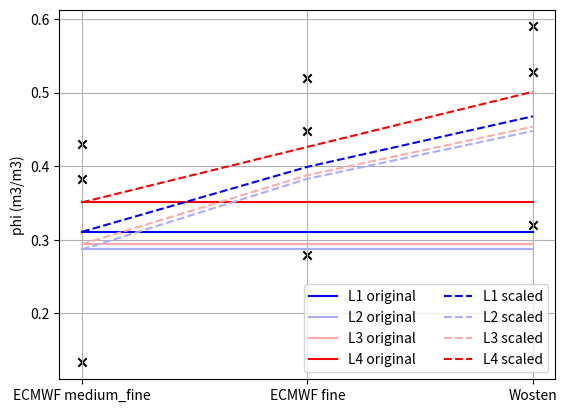

Reproduce this figure in Python.
import numpy as np


class Soil_type:
    def __init__(self, phi_sat, phi_fc, phi_wp, name):
        self.phi_sat = phi_sat
        self.phi_fc  = phi_fc
        self.phi_wp  = phi_wp
        self.name = name

    def calc_f2(self, phi_in):

        f2 = (phi_in - self.phi_wp) / (self.phi_fc - self.phi_wp)

        if np.any(f2 > 1):
            print('Warning: phi > phi_fc')
        if np.any(f2 < 0):
            print('Warning: phi < phi_wp')

        f2 = np.minimum(1, np.maximum(0, f2))

        return f2

    def rescale(self, phi_in, new_type):

        f2 = self.calc_f2(phi_in)
        phi_out = new_type.phi_wp + f2 * (new_type.phi_fc - new_type.phi_wp)

        return phi_out


med_fine = Soil_type(0.430, 0.383, 0.133, 'ECMWF medium fine')
fine     = Soil_type(0.520, 0.448, 0.279, 'ECMWF fine')
wosten   = Soil_type(0.590, 0.528, 0.320, 'Wosten')


if __name__ == '__main__':

    import matplotlib.pyplot as pl
    pl.close('all')


    phi  = np.array([0.3106892,  0.2866719,  0.29377648, 0.35078132])
    phi2 = med_fine.rescale(phi, fine)
    phi3 = med_fine.rescale(phi, wosten)
    
    f21 = med_fine.calc_f2(phi)
    f22 = wosten.  calc_f2(phi2)
    
    cc = pl.cm.bwr(np.linspace(0,1,4))
    
    pl.figure()
    ax=pl.subplot(111)
    pl.scatter(np.ones(3)*1, [med_fine.phi_wp, med_fine.phi_fc, med_fine.phi_sat], marker='x', color='k')
    pl.scatter(np.ones(3)*2, [fine.    phi_wp, fine.    phi_fc, fine.    phi_sat], marker='x', color='k')
    pl.scatter(np.ones(3)*3, [wosten.  phi_wp, wosten.  phi_fc, wosten.  phi_sat], marker='x', color='k')
    for i in range(4):
        pl.plot([1,3], [phi[i], phi[i]], color=cc[i], label='L{} original'.format(i+1))
    for i in range(4):
        pl.plot([1,2,3], [phi[i], phi2[i], phi3[i]], '--', color=cc[i], label='L{} scaled'.format(i+1))
    ax.set_xticks(np.arange(1,4))
    ax.set_xticklabels(['ECMWF medium_fine', 'ECMWF fine', 'Wosten'])
    pl.ylabel('phi (m3/m3)')
    pl.grid()
    pl.legend(ncol=2)
